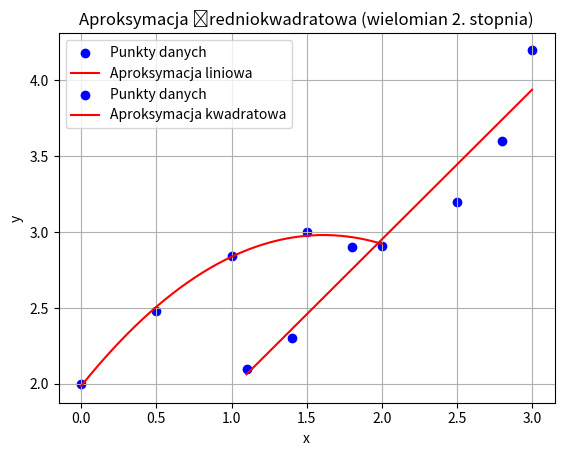

The matplotlib source for this figure:
import numpy as np
import matplotlib.pyplot as plt


def gauss(A, B):
    n = len(B)

    for i in range(n):
        max_row = np.argmax(np.abs(A[i:, i])) + i
        A[[i, max_row]] = A[[max_row, i]]
        B[i], B[max_row] = B[max_row], B[i]

        for j in range(i + 1, n):
            factor = A[j, i] / A[i, i]
            A[j, i:] -= factor * A[i, i:]
            B[j] -= factor * B[i]

    x = np.zeros(n)

    for i in range(n - 1, -1, -1):
        x[i] = (B[i] - np.dot(A[i, i+1:], x[i+1:])) / A[i, i]

    return x


def linear_approximate(points):
    x = np.array([p[0] for p in points])
    y = np.array([p[1] for p in points])

    n = len(points)

    A = np.sum(x * y)
    B = np.sum(x)
    C = np.sum(y)
    D = np.sum(x**2)

    m = n * D - B ** 2

    if m == 0:
        raise ValueError("Dzielenie przez zero")

    a = (n * A - B * C) / m
    b = (C * D - A * B) / m

    return a, b


points = [(1.1, 2.1), (1.4, 2.3), (1.8, 2.9), (2.5, 3.2), (2.8, 3.6), (3.0, 4.2)]

a, b = linear_approximate(points)

x_points = np.array([p[0] for p in points])
y_points = np.array([p[1] for p in points])

print("Zadanie 1:")
print(f"Zbiór punktów: {points}")
print(f"Dopasowany wielomian: y = {a:.4f}x + {b:.4f}\r\n")

x_min = x_points.min()
x_max = x_points.max()

x_line = [x_min, x_max]
y_line = [a * xi + b for xi in x_line]

plt.scatter(x_points, y_points, color='blue', label='Punkty danych')
plt.plot(x_line, y_line, color='red', label='Aproksymacja liniowa')
plt.xlabel('x')
plt.ylabel('y')
plt.title('Liniowa aproksymacja średniokwadratowa')
plt.legend()
plt.grid(True)
plt.show()


def exponential_approximate(points):
    x = np.array([p[0] for p in points])
    y = np.array([p[1] for p in points])

    n = len(x)

    A = np.array([
        [np.sum(x**4), np.sum(x**3), np.sum(x**2)],
        [np.sum(x**3), np.sum(x**2), np.sum(x)],
        [np.sum(x**2), np.sum(x), n]
    ])

    B = np.array([
        np.sum(x**2 * y),
        np.sum(x * y),
        np.sum(y)
    ])

    return gauss(A, B)


points = [(0, 2), (0.5, 2.48), (1, 2.84), (1.5, 3), (2, 2.91)]
a, b, c = exponential_approximate(points)

print("Zadanie 2:")
print(f"Zbiór punktów: {points}")
print(f"Dopasowany wielomian: y = {a:.4f}x² + {b:.4f}x + {c:.4f}\r\n")

x_vals = np.array([p[0] for p in points])
y_vals = np.array([p[1] for p in points])

x_line = [x/100.0 for x in range(int(min(x_vals)*100), int(max(x_vals)*100 + 1))]
y_line = [a*x**2 + b*x + c for x in x_line]

plt.scatter(x_vals, y_vals, color='blue', label='Punkty danych')
plt.plot(x_line, y_line, color='red', label='Aproksymacja kwadratowa')
plt.xlabel('x')
plt.ylabel('y')
plt.title('Aproksymacja średniokwadratowa (wielomian 2. stopnia)')
plt.legend()
plt.grid(True)
plt.show()


def approximate(points, degree):
    x = np.array([p[0] for p in points])
    y = np.array([p[1] for p in points])

    A = np.zeros((degree + 1, degree + 1))
    B = np.zeros(degree + 1)

    for i in range(degree + 1):
        for j in range(degree + 1):
            A[i, j] = np.sum(x ** (i + j))
        B[i] = np.sum((x ** i) * y)

    c = gauss(A, B)

    y_pred = sum(c[i] * x ** i for i in range(degree + 1))
    mse = np.mean((y - y_pred) ** 2)

    return c[::-1], mse


points = [(0, 2), (0.5, 2.48), (1, 2.84), (1.5, 3), (2, 2.91)]
degree = 2

print("Zadanie 3:")
print(f"Zbiór punktów: {points}\r\n")

c, mse = approximate(points, degree)

print(f"Współczynniki wielomianu: {c}")
print(f"Błąd średniokwadratowy (MSE): {mse:e}\r\n")

points = [(1.1, 2.1), (1.4, 2.3), (1.8, 2.9), (2.5, 3.2), (2.8, 3.6), (3.0, 4.2)]
print(f"Zbiór punktów: {points}\r\n")

c, mse = approximate(points, 1)

print(f"Współczynniki wielomianu (Zad 1): {c}")
print(f"Błąd średniokwadratowy (MSE) (Zad 1): {mse:e}\r\n")

points = [(0, 2), (0.5, 2.48), (1, 2.84), (1.5, 3), (2, 2.91)]
print(f"Zbiór punktów: {points}\r\n")

c, mse = approximate(points, 2)

print(f"Współczynniki wielomianu (Zad 2): {c}")
print(f"Błąd średniokwadratowy (MSE) (Zad 2): {mse:e}\r\n")
